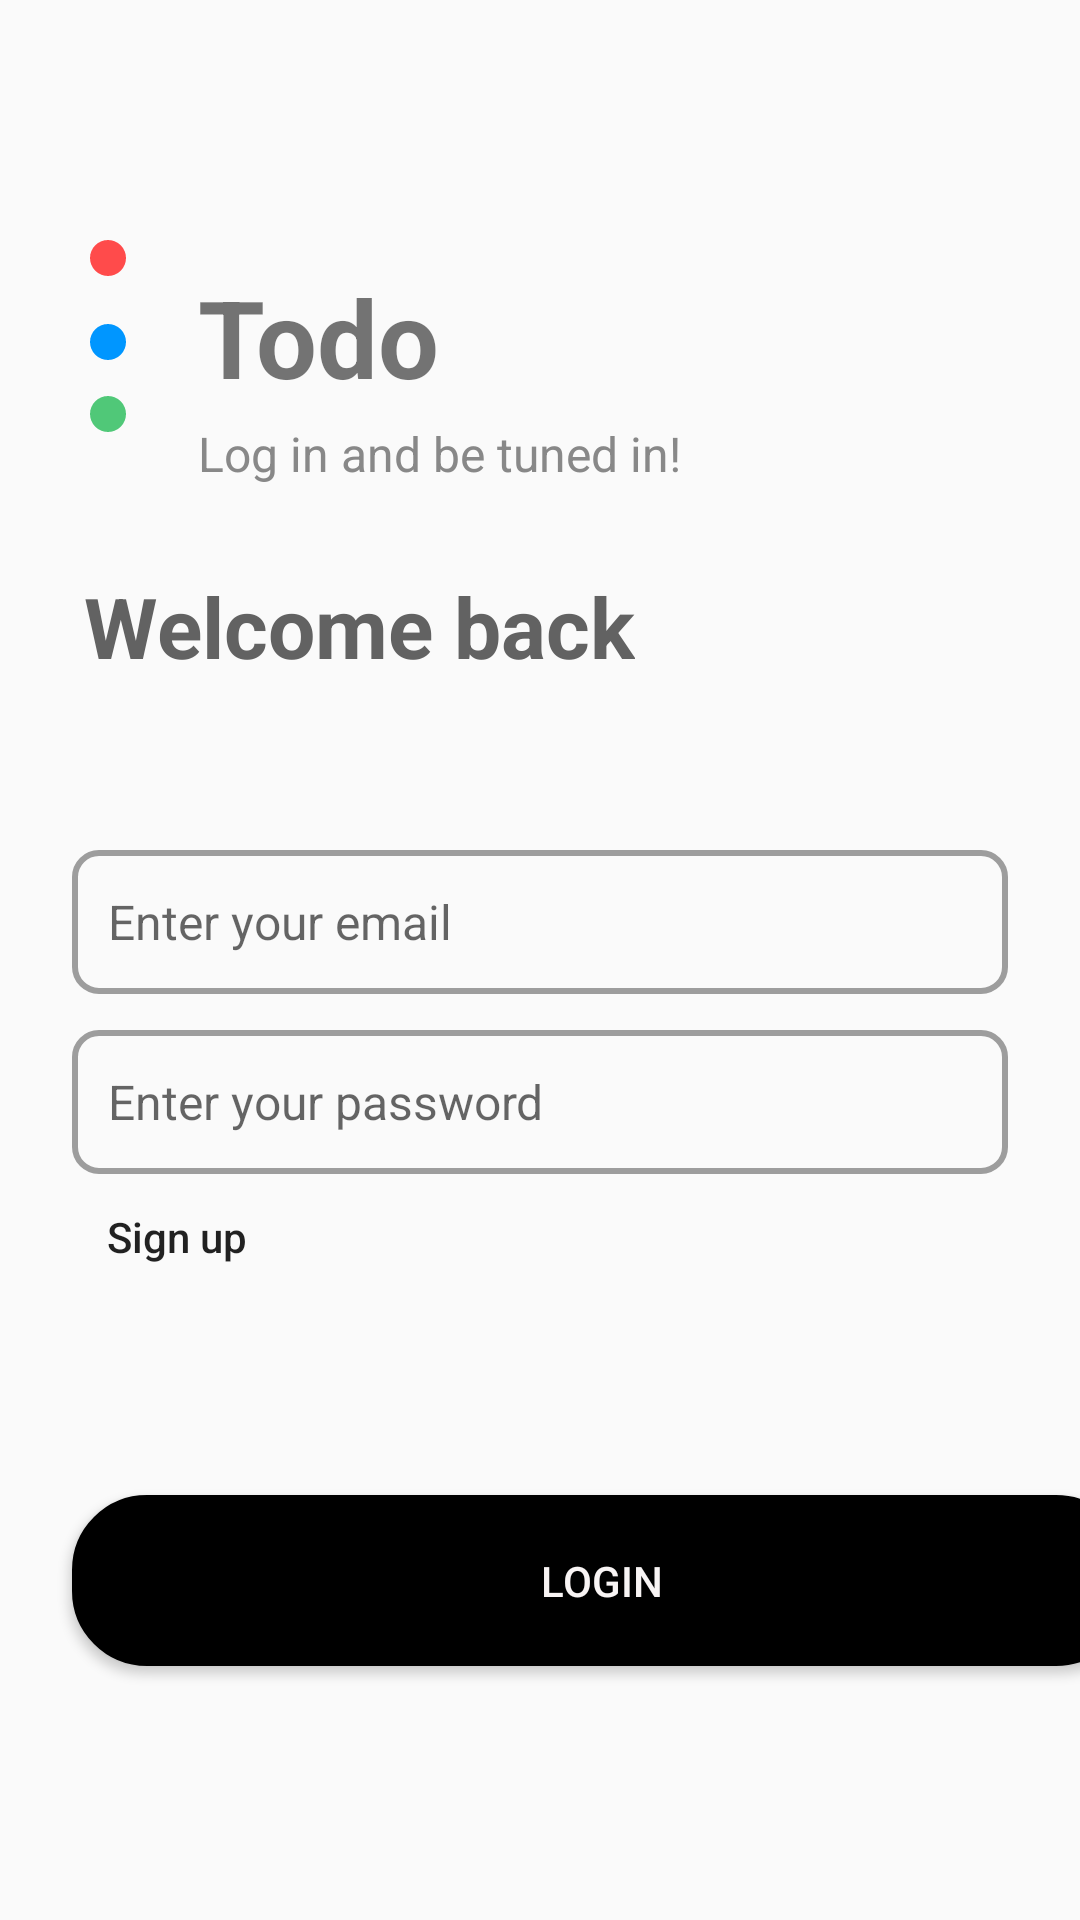

Produce the Android XML layout that renders to this screen, including the resource entries it uses.
<!-- AndroidManifest.xml: application theme Theme.TodoProject -->
<!-- res/layout/activity_login.xml -->
<?xml version="1.0" encoding="utf-8"?>
<androidx.constraintlayout.widget.ConstraintLayout
    xmlns:android="http://schemas.android.com/apk/res/android"
    xmlns:app="http://schemas.android.com/apk/res-auto"
    xmlns:tools="http://schemas.android.com/tools"
    android:id="@+id/main"
    android:layout_width="match_parent"
    android:layout_height="match_parent"
    tools:context=".LoginActivity">

    
    <View
        android:id="@+id/dot1"
        android:layout_width="12dp"
        android:layout_height="12dp"
        android:layout_marginStart="30dp"
        android:layout_marginTop="80dp"
        android:background="@drawable/circle_red"
        app:layout_constraintStart_toStartOf="parent"
        app:layout_constraintTop_toTopOf="parent" />

    <View
        android:id="@+id/dot2"
        android:layout_width="12dp"
        android:layout_height="12dp"
        android:layout_marginTop="16dp"
        android:background="@drawable/circle_blue"
        app:layout_constraintStart_toStartOf="@id/dot1"
        app:layout_constraintTop_toBottomOf="@id/dot1" />

    <View
        android:id="@+id/dot3"
        android:layout_width="12dp"
        android:layout_height="12dp"
        android:layout_marginTop="12dp"
        android:background="@drawable/circle_green"
        app:layout_constraintStart_toStartOf="@id/dot1"
        app:layout_constraintTop_toBottomOf="@id/dot2" />

    
    <TextView
        android:id="@+id/title"
        android:layout_width="wrap_content"
        android:layout_height="wrap_content"
        android:layout_marginStart="24dp"
        android:layout_marginTop="8dp"
        android:text="Todo"
        android:textSize="36sp"
        android:textStyle="bold"
        app:layout_constraintStart_toEndOf="@id/dot1"
        app:layout_constraintTop_toTopOf="@id/dot1" />

    <TextView
        android:id="@+id/subtitle"
        android:layout_width="wrap_content"
        android:layout_height="wrap_content"
        android:layout_marginTop="4dp"
        android:text="Log in and be tuned in!"
        android:textColor="#888888"
        android:textSize="16sp"
        app:layout_constraintStart_toStartOf="@id/title"
        app:layout_constraintTop_toBottomOf="@id/title" />


    

    <TextView
        android:id="@+id/welcomeBack"
        android:layout_width="wrap_content"
        android:layout_height="wrap_content"
        android:layout_marginStart="28dp"
        android:layout_marginTop="28dp"
        android:text="Welcome back"
        android:textColor="#626262"
        android:textSize="28sp"
        android:textStyle="bold"
        app:layout_constraintStart_toStartOf="parent"
        app:layout_constraintTop_toBottomOf="@id/subtitle" />

    <EditText
        android:id="@+id/editTextTextEmailAddress"
        android:layout_width="0dp"
        android:layout_height="wrap_content"
        android:layout_marginStart="24dp"
        android:layout_marginTop="56dp"
        android:layout_marginEnd="24dp"
        android:background="@drawable/edittext_border"
        android:hint="Enter your email"
        android:inputType="textEmailAddress"
        android:minHeight="48dp"
        android:padding="12dp"
        android:textColor="#000000"
        android:textSize="16sp"
        app:layout_constraintEnd_toEndOf="parent"
        app:layout_constraintHorizontal_bias="0.0"
        app:layout_constraintStart_toStartOf="parent"
        app:layout_constraintTop_toBottomOf="@id/welcomeBack" />

    
    <EditText
        android:id="@+id/editTextTextPassword"
        android:layout_width="0dp"
        android:layout_height="wrap_content"
        android:layout_marginStart="24dp"
        android:layout_marginTop="12dp"
        android:layout_marginEnd="24dp"
        android:background="@drawable/edittext_border"
        android:hint="Enter your password"
        android:inputType="textPassword"
        android:minHeight="48dp"
        android:padding="12dp"
        android:textColor="#000000"
        android:textSize="16sp"
        app:layout_constraintEnd_toEndOf="parent"
        app:layout_constraintHorizontal_bias="0.0"
        app:layout_constraintStart_toStartOf="parent"
        app:layout_constraintTop_toBottomOf="@id/editTextTextEmailAddress" />

    
    <Button
        android:id="@+id/signUpBtn"
        android:layout_width="70dp"
        android:layout_height="32dp"
        android:layout_marginTop="5dp"
        android:background="@android:color/transparent"
        android:text="Sign up"
        android:textAppearance="@style/TextAppearance.AppCompat.Body2"
        app:layout_constraintStart_toStartOf="@id/editTextTextPassword"
        app:layout_constraintTop_toBottomOf="@id/editTextTextPassword" />

    
    <Button
        android:id="@+id/loginBtn"
        android:layout_width="353dp"
        android:layout_height="57dp"
        android:layout_marginTop="70dp"
        android:background="@drawable/btn_get_started"
        android:text="Login"
        android:textColor="#F8F4F4"
        app:layout_constraintStart_toStartOf="@id/signUpBtn"
        app:layout_constraintTop_toBottomOf="@id/signUpBtn" />

</androidx.constraintlayout.widget.ConstraintLayout>
<!-- resources referenced by this layout -->
<resources>
  <!-- drawable btn_get_started (drawable) -->
  <shape xmlns:android="http://schemas.android.com/apk/res/android"
      android:shape="rectangle">
      <solid android:color="@android:color/black" />
      <stroke android:width="2dp" android:color="#000" />
      <corners android:radius="24dp" />
  </shape>
  <!-- drawable circle_blue (drawable) -->
  <shape xmlns:android="http://schemas.android.com/apk/res/android" android:shape="oval">
      <solid android:color="#0096FF" />
  </shape>
  <!-- drawable circle_green (drawable) -->
  <shape xmlns:android="http://schemas.android.com/apk/res/android" android:shape="oval">
      <solid android:color="#50C878" />
  </shape>
  <!-- drawable circle_red (drawable) -->
  <shape xmlns:android="http://schemas.android.com/apk/res/android" android:shape="oval">
      <solid android:color="#FF4B4B" />
  </shape>
  <!-- drawable edittext_border (drawable) -->
  <shape xmlns:android="http://schemas.android.com/apk/res/android"
      android:shape="rectangle">
      <solid android:color="@android:color/transparent" />
      <stroke android:width="2dp" android:color="#9D9D9D"/>
      <corners android:radius="8dp"/>
  </shape>
  <style name="Theme.TodoProject" parent="Base.Theme.TodoProject" />
  <style name="Base.Theme.TodoProject" parent="Theme.AppCompat.Light.NoActionBar">
          
          
      </style>
</resources>
